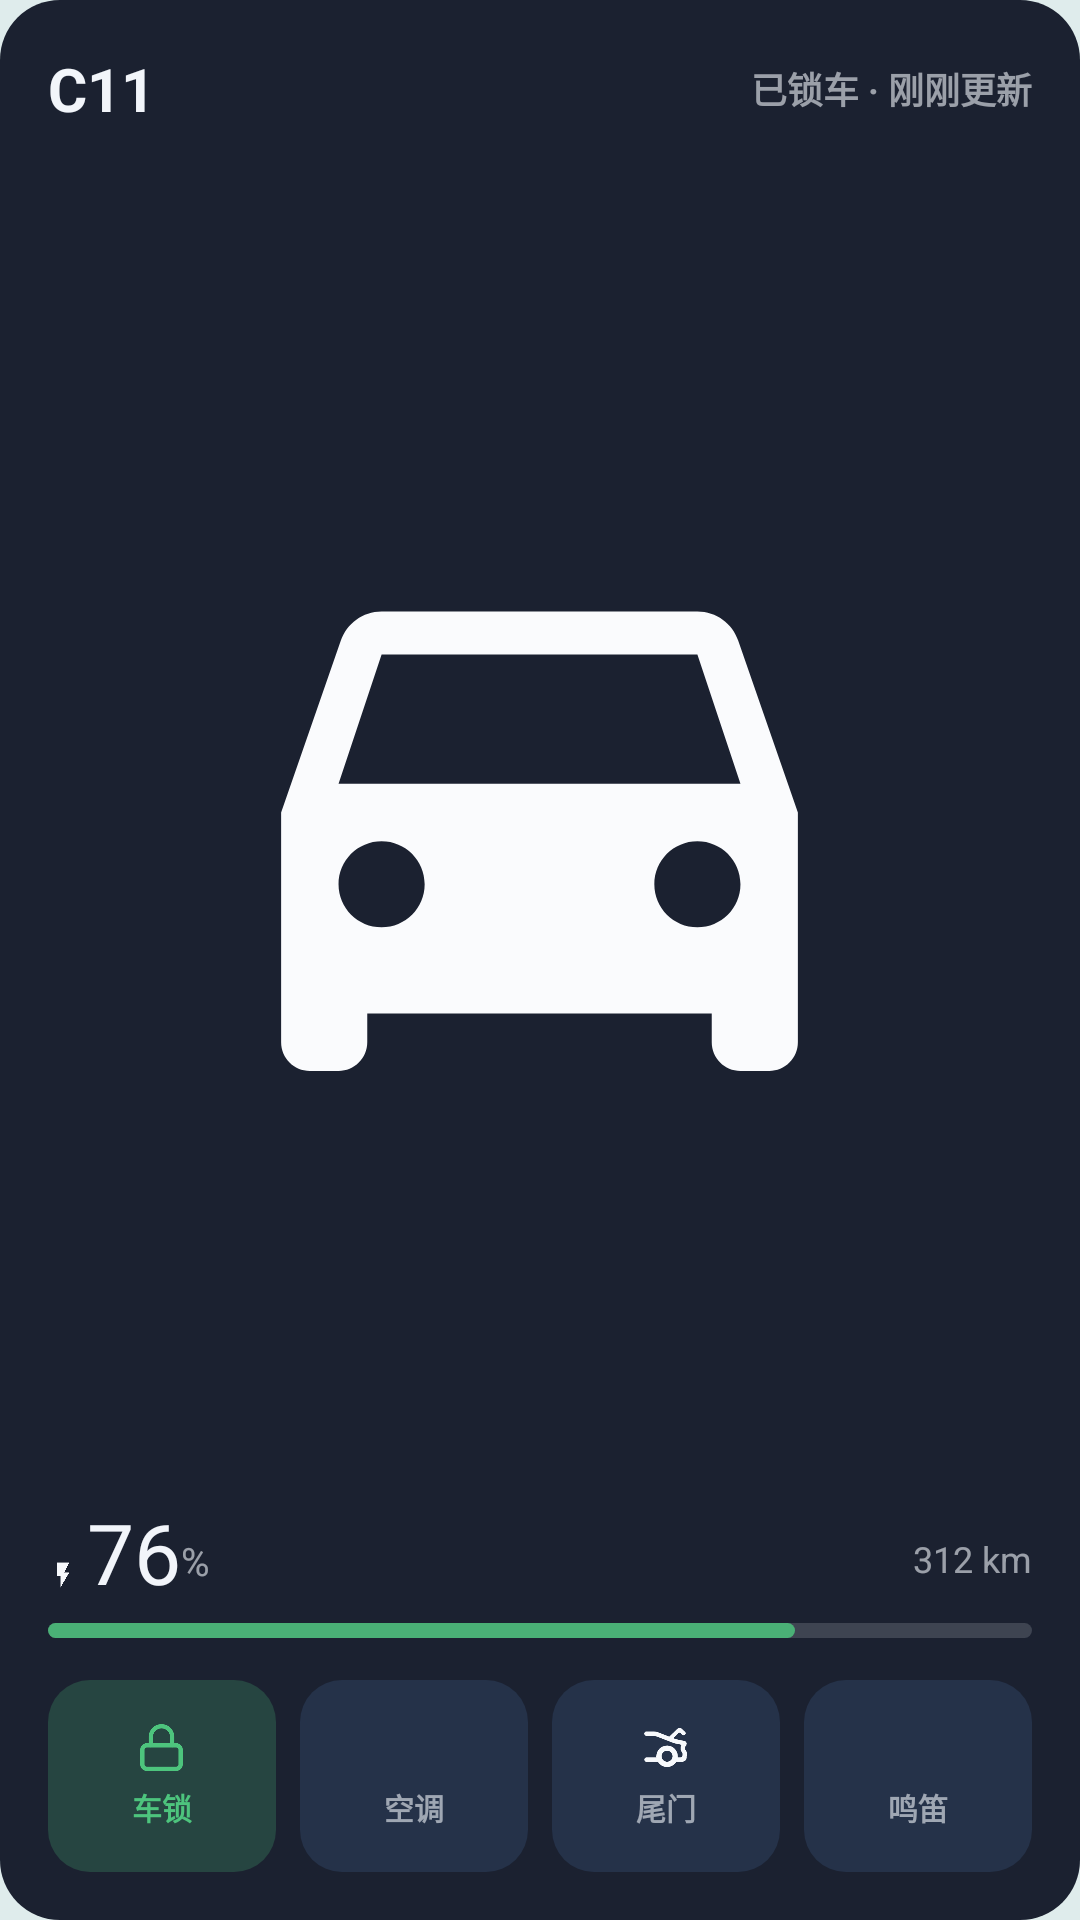

Android layout source for this screen:
<!-- AndroidManifest.xml: application theme Theme.LeapControl -->
<!-- res/layout/widget_vehicle_large_preview.xml -->
<?xml version="1.0" encoding="utf-8"?>
<LinearLayout xmlns:android="http://schemas.android.com/apk/res/android"
    android:layout_width="match_parent"
    android:layout_height="match_parent"
    android:orientation="vertical"
    android:background="@drawable/widget_preview_bg"
    android:padding="16dp">

    <LinearLayout
        android:layout_width="match_parent"
        android:layout_height="wrap_content"
        android:orientation="horizontal"
        android:gravity="center_vertical">

        <TextView
            android:layout_width="wrap_content"
            android:layout_height="wrap_content"
            android:text="@string/widget_preview_vehicle"
            android:textColor="#FFF2F5FA"
            android:maxLines="1"
            android:textSize="20sp"
            android:textStyle="bold" />

        <TextView
            android:layout_width="0dp"
            android:layout_height="wrap_content"
            android:layout_weight="1"
            android:layout_marginStart="8dp"
            android:gravity="end"
            android:text="@string/widget_preview_status"
            android:textColor="#99F2F5FA"
            android:maxLines="1"
            android:textSize="12sp"
            android:textStyle="bold" />

    </LinearLayout>

    
    <LinearLayout
        android:layout_width="match_parent"
        android:layout_height="0dp"
        android:layout_weight="1"
        android:layout_marginTop="8dp"
        android:layout_marginBottom="8dp"
        android:orientation="horizontal">

        <ImageView
            android:layout_width="0dp"
            android:layout_height="match_parent"
            android:layout_weight="15"
            android:contentDescription="@null" />

        <ImageView
            android:layout_width="0dp"
            android:layout_height="match_parent"
            android:layout_weight="70"
            android:src="@drawable/ic_widget_car"
            android:scaleType="fitCenter"
            android:contentDescription="@null"
            android:tint="#66F2F5FA" />

        <ImageView
            android:layout_width="0dp"
            android:layout_height="match_parent"
            android:layout_weight="15"
            android:contentDescription="@null" />
    </LinearLayout>

    
    <LinearLayout
        android:layout_width="match_parent"
        android:layout_height="wrap_content"
        android:orientation="horizontal"
        android:gravity="bottom">

        <ImageView
            android:layout_width="10dp"
            android:layout_height="10dp"
            android:layout_marginBottom="6dp"
            android:src="@drawable/ic_widget_bolt"
            android:contentDescription="@null"
            android:tint="#99F2F5FA" />

        <TextView
            android:layout_width="wrap_content"
            android:layout_height="wrap_content"
            android:layout_marginStart="3dp"
            android:text="@string/widget_preview_soc"
            android:textColor="#FFF2F5FA"
            android:maxLines="1"
            android:textSize="28sp" />

        <TextView
            android:layout_width="wrap_content"
            android:layout_height="wrap_content"
            android:layout_marginBottom="3dp"
            android:text="@string/widget_preview_percent"
            android:textColor="#99F2F5FA"
            android:maxLines="1"
            android:textSize="13sp" />

        <TextView
            android:layout_width="0dp"
            android:layout_height="wrap_content"
            android:layout_weight="1"
            android:layout_marginBottom="4dp"
            android:gravity="end"
            android:text="@string/widget_preview_range"
            android:textColor="#99F2F5FA"
            android:maxLines="1"
            android:textSize="12sp" />
    </LinearLayout>

    <LinearLayout
        android:layout_width="match_parent"
        android:layout_height="5dp"
        android:layout_marginTop="5dp"
        android:orientation="horizontal"
        android:background="@drawable/widget_preview_bar_track">

        <ImageView
            android:layout_width="0dp"
            android:layout_height="match_parent"
            android:layout_weight="76"
            android:contentDescription="@null"
            android:background="@drawable/widget_preview_bar_fill" />

        <ImageView
            android:layout_width="0dp"
            android:layout_height="match_parent"
            android:layout_weight="24"
            android:contentDescription="@null" />
    </LinearLayout>

    <LinearLayout
        android:layout_width="match_parent"
        android:layout_height="64dp"
        android:layout_marginTop="14dp"
        android:orientation="horizontal">

        <LinearLayout
            android:layout_width="0dp"
            android:layout_height="match_parent"
            android:layout_weight="1"
            android:orientation="vertical"
            android:gravity="center"
            android:background="@drawable/widget_preview_tile_accent">

            <ImageView
                android:layout_width="17dp"
                android:layout_height="17dp"
                android:src="@drawable/ic_widget_lock"
                android:contentDescription="@null"
                android:tint="#FF4DC47D" />

            <TextView
                android:layout_width="wrap_content"
                android:layout_height="wrap_content"
                android:layout_marginTop="4dp"
                android:text="@string/widget_preview_lock"
                android:textColor="#FF4DC47D"
                android:textSize="10sp"
                android:textStyle="bold" />
        </LinearLayout>

        <ImageView
            android:layout_width="8dp"
            android:layout_height="match_parent"
            android:contentDescription="@null" />

        <LinearLayout
            android:layout_width="0dp"
            android:layout_height="match_parent"
            android:layout_weight="1"
            android:orientation="vertical"
            android:gravity="center"
            android:background="@drawable/widget_preview_tile_cool">

            <ImageView
                android:layout_width="17dp"
                android:layout_height="17dp"
                android:src="@drawable/ic_widget_climate"
                android:contentDescription="@null"
                android:tint="#99F2F5FA" />

            <TextView
                android:layout_width="wrap_content"
                android:layout_height="wrap_content"
                android:layout_marginTop="4dp"
                android:text="@string/widget_preview_climate"
                android:textColor="#99F2F5FA"
                android:textSize="10sp"
                android:textStyle="bold" />
        </LinearLayout>

        <ImageView
            android:layout_width="8dp"
            android:layout_height="match_parent"
            android:contentDescription="@null" />

        <LinearLayout
            android:layout_width="0dp"
            android:layout_height="match_parent"
            android:layout_weight="1"
            android:orientation="vertical"
            android:gravity="center"
            android:background="@drawable/widget_preview_tile_cool">

            <ImageView
                android:layout_width="17dp"
                android:layout_height="17dp"
                android:src="@drawable/ic_widget_trunk"
                android:contentDescription="@null"
                android:tint="#99F2F5FA" />

            <TextView
                android:layout_width="wrap_content"
                android:layout_height="wrap_content"
                android:layout_marginTop="4dp"
                android:text="@string/widget_preview_trunk"
                android:textColor="#99F2F5FA"
                android:textSize="10sp"
                android:textStyle="bold" />
        </LinearLayout>

        <ImageView
            android:layout_width="8dp"
            android:layout_height="match_parent"
            android:contentDescription="@null" />

        <LinearLayout
            android:layout_width="0dp"
            android:layout_height="match_parent"
            android:layout_weight="1"
            android:orientation="vertical"
            android:gravity="center"
            android:background="@drawable/widget_preview_tile_cool">

            <ImageView
                android:layout_width="17dp"
                android:layout_height="17dp"
                android:src="@drawable/ic_widget_horn"
                android:contentDescription="@null"
                android:tint="#99F2F5FA" />

            <TextView
                android:layout_width="wrap_content"
                android:layout_height="wrap_content"
                android:layout_marginTop="4dp"
                android:text="@string/widget_preview_horn"
                android:textColor="#99F2F5FA"
                android:textSize="10sp"
                android:textStyle="bold" />
        </LinearLayout>
    </LinearLayout>
</LinearLayout>
<!-- resources referenced by this layout -->
<resources>
  <!-- drawable ic_widget_bolt (drawable) -->
  <?xml version="1.0" encoding="utf-8"?>
  <vector xmlns:android="http://schemas.android.com/apk/res/android"
      android:width="24dp"
      android:height="24dp"
      android:viewportWidth="24"
      android:viewportHeight="24">
      <path
          android:fillColor="#FFFFFFFF"
          android:pathData="M7,2v11h3v9l7,-12h-4l4,-8z" />
  </vector>
  <!-- drawable ic_widget_car (drawable) -->
  <?xml version="1.0" encoding="utf-8"?>
  <vector xmlns:android="http://schemas.android.com/apk/res/android"
      android:width="24dp"
      android:height="24dp"
      android:viewportWidth="24"
      android:viewportHeight="24">
      <path
          android:fillColor="#FFFFFFFF"
          android:pathData="M18.92,6.01C18.72,5.42 18.16,5 17.5,5h-11c-0.66,0 -1.21,0.42 -1.42,1.01L3,12v8c0,0.55 0.45,1 1,1h1c0.55,0 1,-0.45 1,-1v-1h12v1c0,0.55 0.45,1 1,1h1c0.55,0 1,-0.45 1,-1v-8l-2.08,-5.99zM6.5,16c-0.83,0 -1.5,-0.67 -1.5,-1.5S5.67,13 6.5,13s1.5,0.67 1.5,1.5S7.33,16 6.5,16zM17.5,16c-0.83,0 -1.5,-0.67 -1.5,-1.5s0.67,-1.5 1.5,-1.5 1.5,0.67 1.5,1.5 -0.67,1.5 -1.5,1.5zM5,11l1.5,-4.5h11L19,11H5z" />
  </vector>
  <!-- drawable widget_preview_bar_fill (drawable) -->
  <?xml version="1.0" encoding="utf-8"?>
  <shape xmlns:android="http://schemas.android.com/apk/res/android" android:shape="rectangle">
      <solid android:color="#D94DC47D" />
      <corners android:radius="3dp" />
  </shape>
  <!-- drawable widget_preview_bar_track (drawable) -->
  <?xml version="1.0" encoding="utf-8"?>
  <shape xmlns:android="http://schemas.android.com/apk/res/android" android:shape="rectangle">
      <solid android:color="#29F2F5FA" />
      <corners android:radius="3dp" />
  </shape>
  <!-- drawable widget_preview_bg (drawable) -->
  <?xml version="1.0" encoding="utf-8"?>
  <shape xmlns:android="http://schemas.android.com/apk/res/android"
      android:shape="rectangle">
      <corners android:radius="20dp" />
      <solid android:color="#FF1B2130" />
  </shape>
  <!-- drawable widget_preview_tile_accent (drawable) -->
  <?xml version="1.0" encoding="utf-8"?>
  <shape xmlns:android="http://schemas.android.com/apk/res/android" android:shape="rectangle">
      <solid android:color="#384DC47D" />
      <corners android:radius="14dp" />
  </shape>
  <!-- drawable widget_preview_tile_cool (drawable) -->
  <?xml version="1.0" encoding="utf-8"?>
  <shape xmlns:android="http://schemas.android.com/apk/res/android" android:shape="rectangle">
      <solid android:color="#1F6BA8FF" />
      <corners android:radius="14dp" />
  </shape>
  <string name="widget_preview_climate">空调</string>
  <string name="widget_preview_horn">鸣笛</string>
  <string name="widget_preview_lock">车锁</string>
  <string name="widget_preview_percent">%</string>
  <string name="widget_preview_range">312 km</string>
  <string name="widget_preview_soc">76</string>
  <string name="widget_preview_status">已锁车 · 刚刚更新</string>
  <string name="widget_preview_trunk">尾门</string>
  <string name="widget_preview_vehicle">C11</string>
  <style name="Theme.LeapControl" parent="android:Theme.Material.NoActionBar">
          
          <item name="android:windowBackground">@color/splash_background</item>
          <item name="android:windowSplashScreenBackground">@color/splash_background</item>
          <item name="android:windowSplashScreenAnimatedIcon">@drawable/ic_splash_brand</item>
      </style>
  <color name="splash_background">#DFECEC</color>
</resources>
